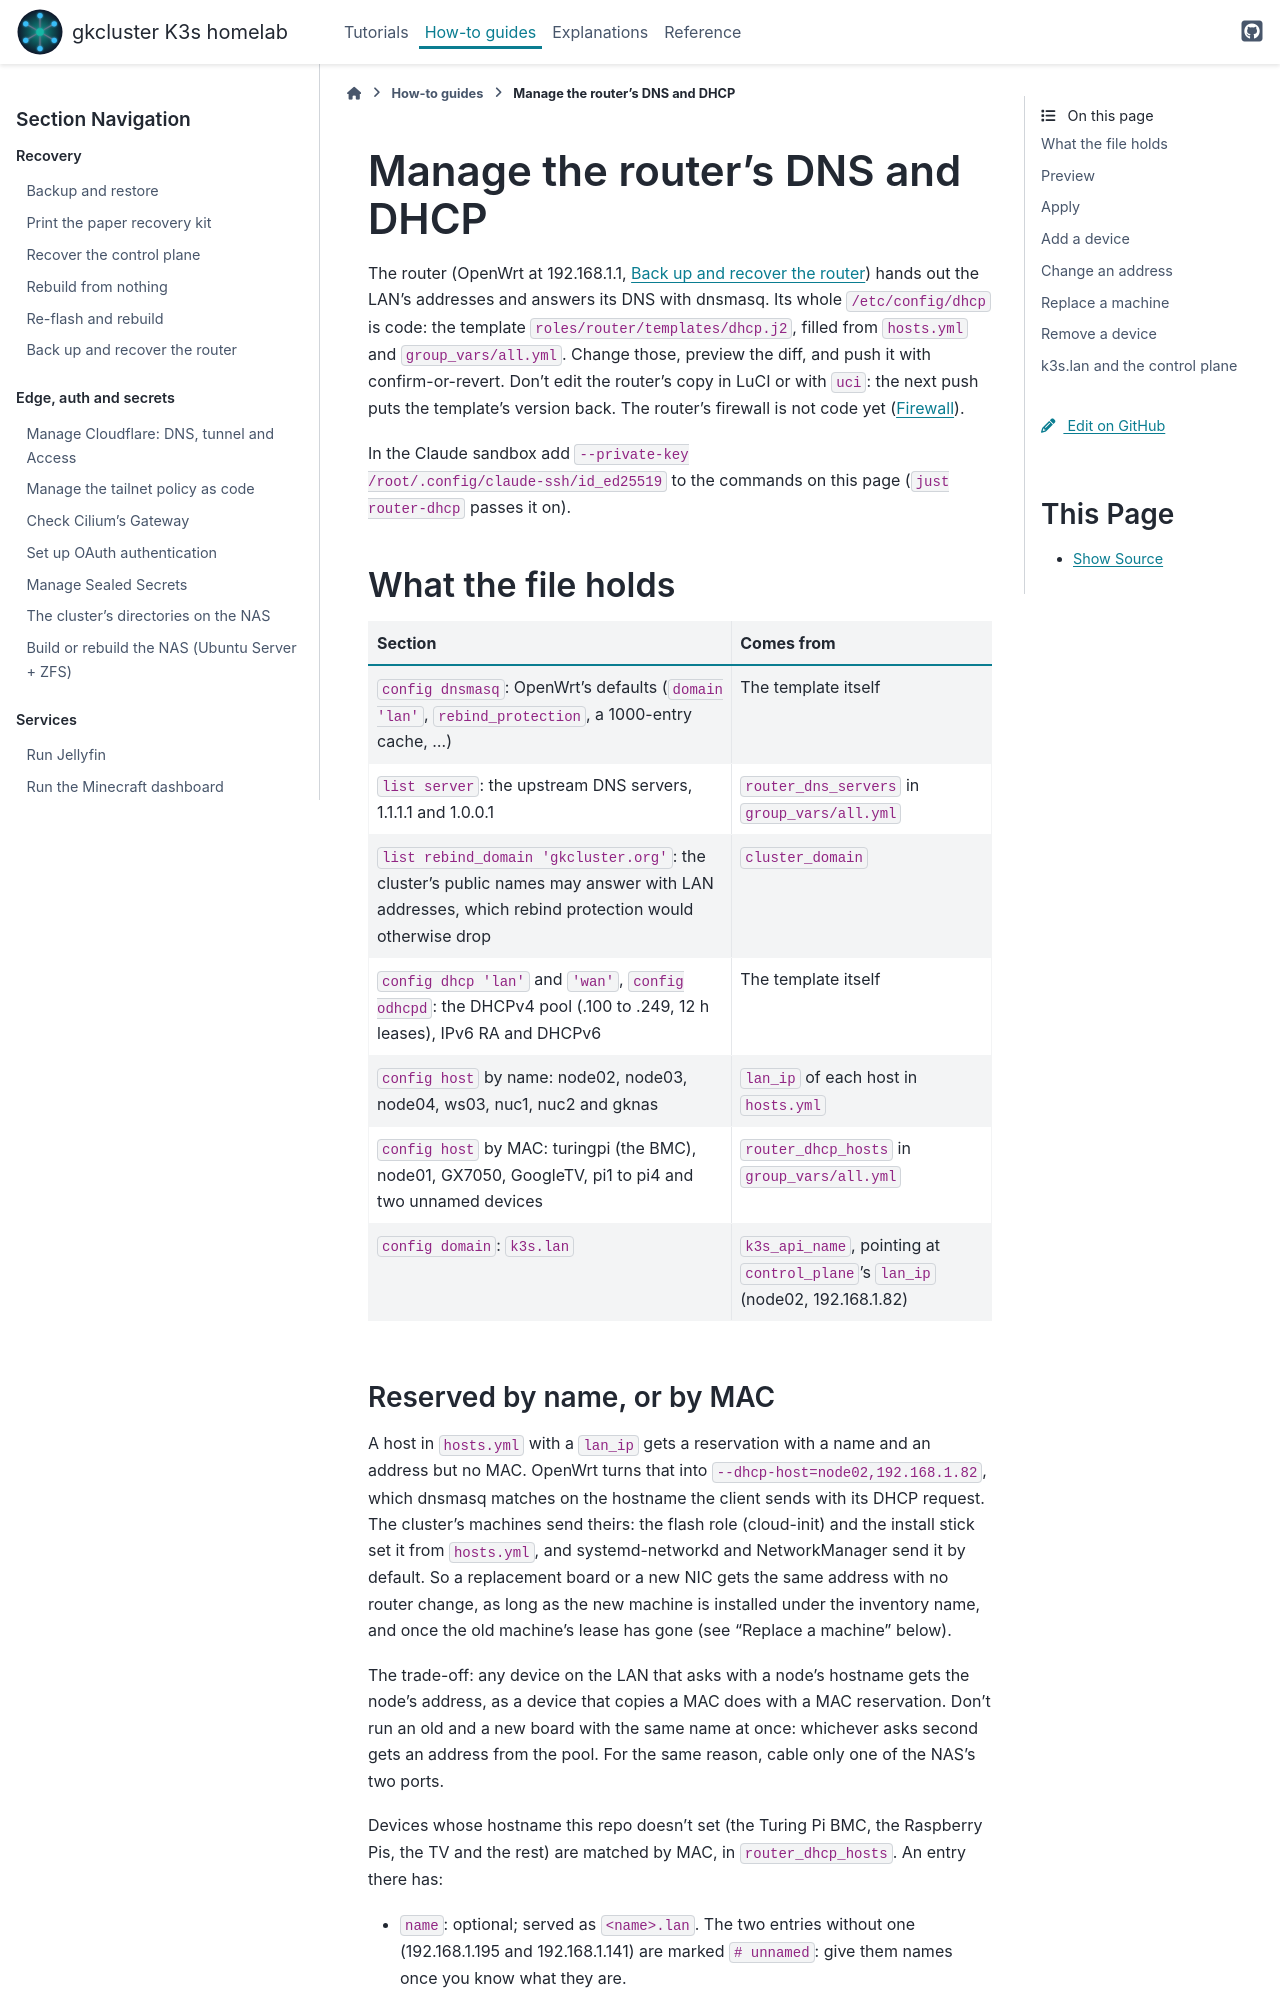

repository: gilesknap/tpi-k3s-ansible · page: how-to/router-dhcp.html · generator: sphinx

# Manage the router's DNS and DHCP

The router (OpenWrt at 192.168.1.1, {doc}`/how-to/router-recovery`) hands
out the LAN's addresses and answers its DNS with dnsmasq. Its whole
`/etc/config/dhcp` is code: the template
`roles/router/templates/dhcp.j2`, filled from `hosts.yml` and
`group_vars/all.yml`. Change those, preview the diff, and push it with
confirm-or-revert. Don't edit the router's copy in LuCI or with `uci`: the
next push puts the template's version back. The router's firewall is not
code yet ({ref}`router-firewall`).

In the Claude sandbox add
`--private-key /root/.config/claude-ssh/id_ed25519` to the commands on this
page (`just router-dhcp` passes it on).

## What the file holds

| Section | Comes from |
|---------|------------|
| `config dnsmasq`: OpenWrt's defaults (`domain 'lan'`, `rebind_protection`, a 1000-entry cache, ...) | The template itself |
| `list server`: the upstream DNS servers, 1.1.1.1 and 1.0.0.1 | `router_dns_servers` in `group_vars/all.yml` |
| `list rebind_domain 'gkcluster.org'`: the cluster's public names may answer with LAN addresses, which rebind protection would otherwise drop | `cluster_domain` |
| `config dhcp 'lan'` and `'wan'`, `config odhcpd`: the DHCPv4 pool (.100 to .249, 12 h leases), IPv6 RA and DHCPv6 | The template itself |
| `config host` by name: node02, node03, node04, ws03, nuc1, nuc2 and gknas | `lan_ip` of each host in `hosts.yml` |
| `config host` by MAC: turingpi (the BMC), node01, GX7050, GoogleTV, pi1 to pi4 and two unnamed devices | `router_dhcp_hosts` in `group_vars/all.yml` |
| `config domain`: `k3s.lan` | `k3s_api_name`, pointing at `control_plane`'s `lan_ip` (node02, 192.168.1.82) |
